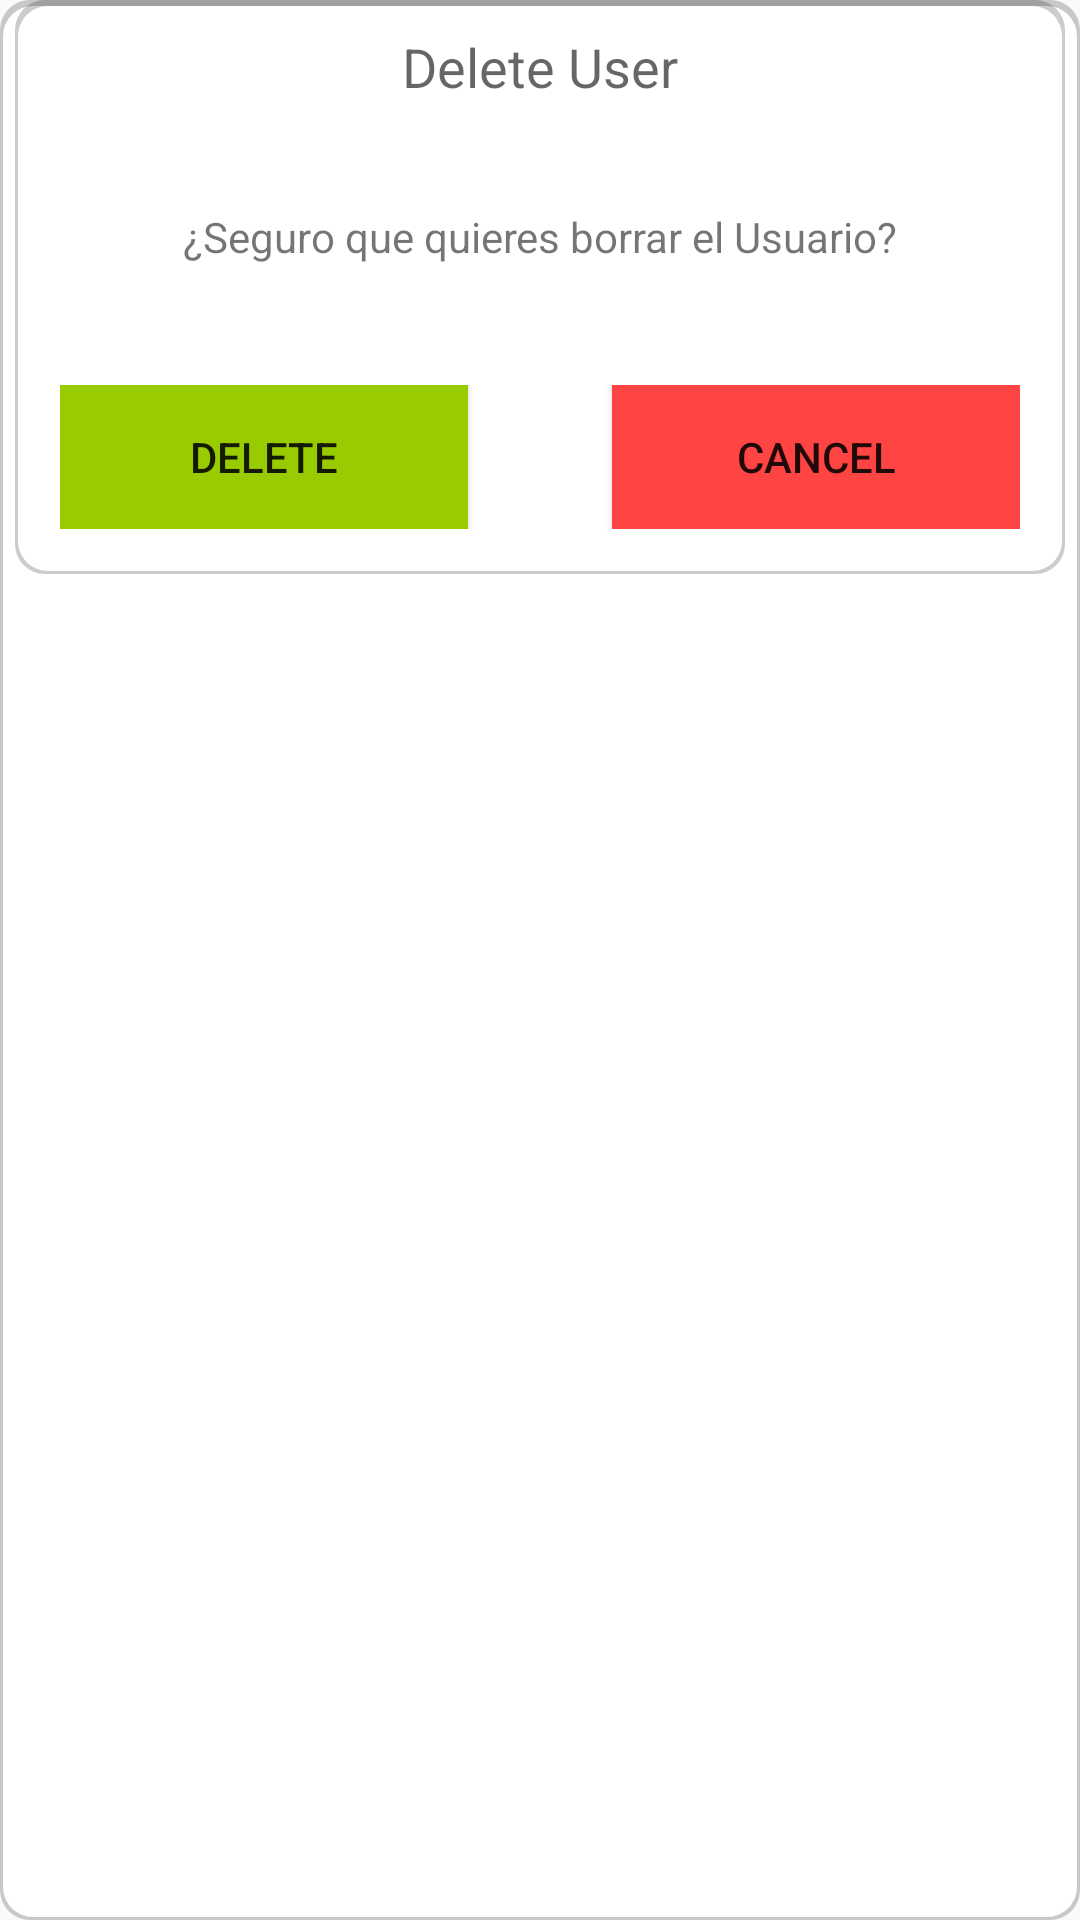

This screen was rendered from an Android layout file. Write that file and the resources it references.
<!-- AndroidManifest.xml: application theme Theme.ReserHub -->
<!-- res/layout/delete_user_dialog.xml -->
<?xml version="1.0" encoding="utf-8"?>
<androidx.constraintlayout.widget.ConstraintLayout xmlns:android="http://schemas.android.com/apk/res/android"
    xmlns:app="http://schemas.android.com/apk/res-auto"
    xmlns:tools="http://schemas.android.com/tools"
    android:id="@+id/DialogMain"
    android:layout_width="wrap_content"
    android:layout_height="wrap_content"
    android:background="@drawable/rounded_white_background">

    <LinearLayout
        android:id="@+id/DialogContainer"
        android:layout_width="350dp"
        android:layout_height="wrap_content"
        android:background="@drawable/rounded_white_background"
        android:orientation="vertical"
        app:layout_constraintEnd_toEndOf="parent"
        app:layout_constraintStart_toStartOf="parent"
        app:layout_constraintTop_toTopOf="parent">

        <TextView
            android:id="@+id/textView"
            android:layout_width="match_parent"
            android:layout_height="wrap_content"
            android:layout_gravity="center"
            android:gravity="center"
            android:padding="10dp"
            android:text="@string/DeleteUser"
            android:textAppearance="@style/TextAppearance.AppCompat.Medium" />

        <LinearLayout
            android:layout_width="match_parent"
            android:layout_height="wrap_content"
            android:orientation="vertical"
            android:padding="25dp">

            <TextView
                android:id="@+id/textView2"
                android:layout_width="match_parent"
                android:layout_height="wrap_content"
                android:text="@string/DeleteAskUser"
                android:textAlignment="center" />
        </LinearLayout>

        <LinearLayout
            android:layout_width="match_parent"
            android:layout_height="wrap_content"
            android:gravity="center"
            android:orientation="horizontal"
            android:padding="15dp">

            <Button
                android:id="@+id/createBtnAction"
                android:layout_width="wrap_content"
                android:layout_height="wrap_content"
                android:layout_weight="1"
                android:background="@android:color/holo_green_light"
                android:text="@string/DeleteText" />

            <Space
                android:layout_width="wrap_content"
                android:layout_height="wrap_content"
                android:layout_weight="1" />

            <Button
                android:id="@+id/deleteBtnAction"
                android:layout_width="wrap_content"
                android:layout_height="wrap_content"
                android:layout_weight="1"
                android:background="@android:color/holo_red_light"
                android:text="@string/CancelText" />
        </LinearLayout>


    </LinearLayout>

</androidx.constraintlayout.widget.ConstraintLayout>
<!-- resources referenced by this layout -->
<resources>
  <!-- drawable rounded_white_background (drawable) -->
  <?xml version="1.0" encoding="utf-8"?>
  <layer-list xmlns:android="http://schemas.android.com/apk/res/android">
      
      <item>
          <shape android:shape="rectangle">
              <solid android:color="#33000000" /> 
              <corners android:radius="10dp" /> 
          </shape>
      </item>
      
      <item android:top="2dp" android:bottom="1dp" android:left="1dp" android:right="1dp"> 
          <shape android:shape="rectangle">
              <solid android:color="#ffffff" /> 
              <corners android:radius="10dp" /> 
          </shape>
      </item>
  </layer-list>
  <string name="CancelText">Cancel</string>
  <string name="DeleteAskUser">¿Seguro que quieres borrar el Usuario?</string>
  <string name="DeleteText">Delete</string>
  <string name="DeleteUser">Delete User</string>
  <style name="Theme.ReserHub" parent="android:Theme.Material.Light.NoActionBar" />
</resources>
